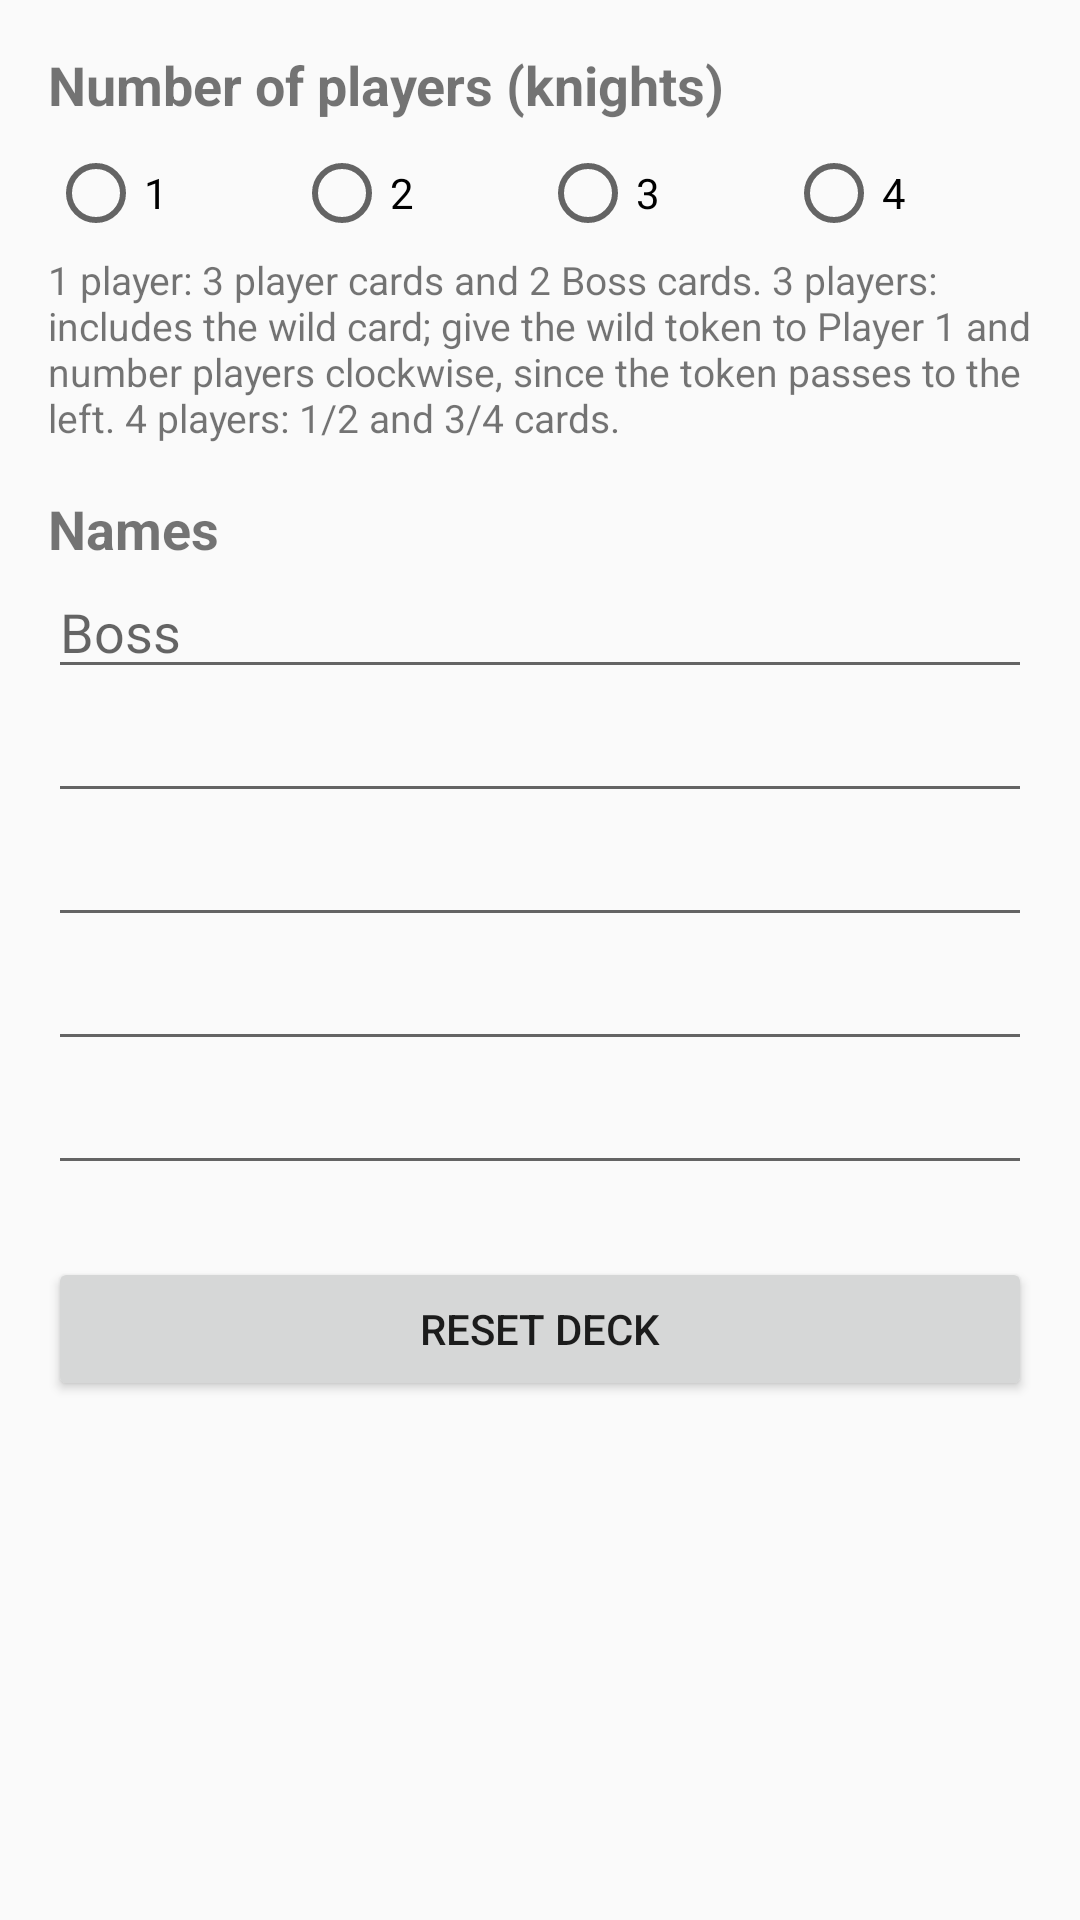

Write the Android layout XML for this screen, with the resource values it uses.
<!-- AndroidManifest.xml: activity theme SettingsTheme -->
<!-- res/layout/activity_settings.xml -->
<?xml version="1.0" encoding="utf-8"?>
<ScrollView xmlns:android="http://schemas.android.com/apk/res/android"
    android:layout_width="match_parent"
    android:layout_height="match_parent"
    android:fillViewport="true">

    <LinearLayout
        android:layout_width="match_parent"
        android:layout_height="wrap_content"
        android:orientation="vertical"
        android:padding="16dp">

        <TextView
            android:layout_width="match_parent"
            android:layout_height="wrap_content"
            android:text="@string/settings_players"
            android:textSize="18sp"
            android:textStyle="bold" />

        <RadioGroup
            android:id="@+id/rg_players"
            android:layout_width="match_parent"
            android:layout_height="wrap_content"
            android:orientation="horizontal"
            android:paddingTop="8dp">

            <RadioButton
                android:id="@+id/rb_1"
                android:layout_width="0dp"
                android:layout_height="wrap_content"
                android:layout_weight="1"
                android:text="1" />

            <RadioButton
                android:id="@+id/rb_2"
                android:layout_width="0dp"
                android:layout_height="wrap_content"
                android:layout_weight="1"
                android:text="2" />

            <RadioButton
                android:id="@+id/rb_3"
                android:layout_width="0dp"
                android:layout_height="wrap_content"
                android:layout_weight="1"
                android:text="3" />

            <RadioButton
                android:id="@+id/rb_4"
                android:layout_width="0dp"
                android:layout_height="wrap_content"
                android:layout_weight="1"
                android:text="4" />
        </RadioGroup>

        <TextView
            android:layout_width="match_parent"
            android:layout_height="wrap_content"
            android:paddingTop="4dp"
            android:paddingBottom="16dp"
            android:text="@string/settings_players_hint"
            android:textSize="13sp" />

        <TextView
            android:layout_width="match_parent"
            android:layout_height="wrap_content"
            android:text="@string/settings_names"
            android:textSize="18sp"
            android:textStyle="bold" />

        <EditText
            android:id="@+id/et_boss"
            android:layout_width="match_parent"
            android:layout_height="wrap_content"
            android:hint="@string/settings_boss"
            android:importantForAutofill="no"
            android:inputType="textCapWords"
            android:maxLines="1" />

        <EditText
            android:id="@+id/et_p1"
            android:layout_width="match_parent"
            android:layout_height="wrap_content"
            android:importantForAutofill="no"
            android:inputType="textCapWords"
            android:maxLines="1" />

        <EditText
            android:id="@+id/et_p2"
            android:layout_width="match_parent"
            android:layout_height="wrap_content"
            android:importantForAutofill="no"
            android:inputType="textCapWords"
            android:maxLines="1" />

        <EditText
            android:id="@+id/et_p3"
            android:layout_width="match_parent"
            android:layout_height="wrap_content"
            android:importantForAutofill="no"
            android:inputType="textCapWords"
            android:maxLines="1" />

        <EditText
            android:id="@+id/et_p4"
            android:layout_width="match_parent"
            android:layout_height="wrap_content"
            android:importantForAutofill="no"
            android:inputType="textCapWords"
            android:maxLines="1" />

        <Button
            android:id="@+id/btn_reset"
            android:layout_width="match_parent"
            android:layout_height="wrap_content"
            android:layout_marginTop="24dp"
            android:text="@string/settings_reset" />
    </LinearLayout>
</ScrollView>
<!-- resources referenced by this layout -->
<resources>
  <string name="settings_boss">Boss</string>
  <string name="settings_names">Names</string>
  <string name="settings_players">Number of players (knights)</string>
  <string name="settings_players_hint">1 player: 3 player cards and 2 Boss cards. 3 players: includes the wild card; give the wild token to Player 1 and number players clockwise, since the token passes to the left. 4 players: 1/2 and 3/4 cards.</string>
  <string name="settings_reset">Reset deck</string>
  <style name="SettingsTheme" parent="Theme.AppCompat.Light.DarkActionBar" />
</resources>
